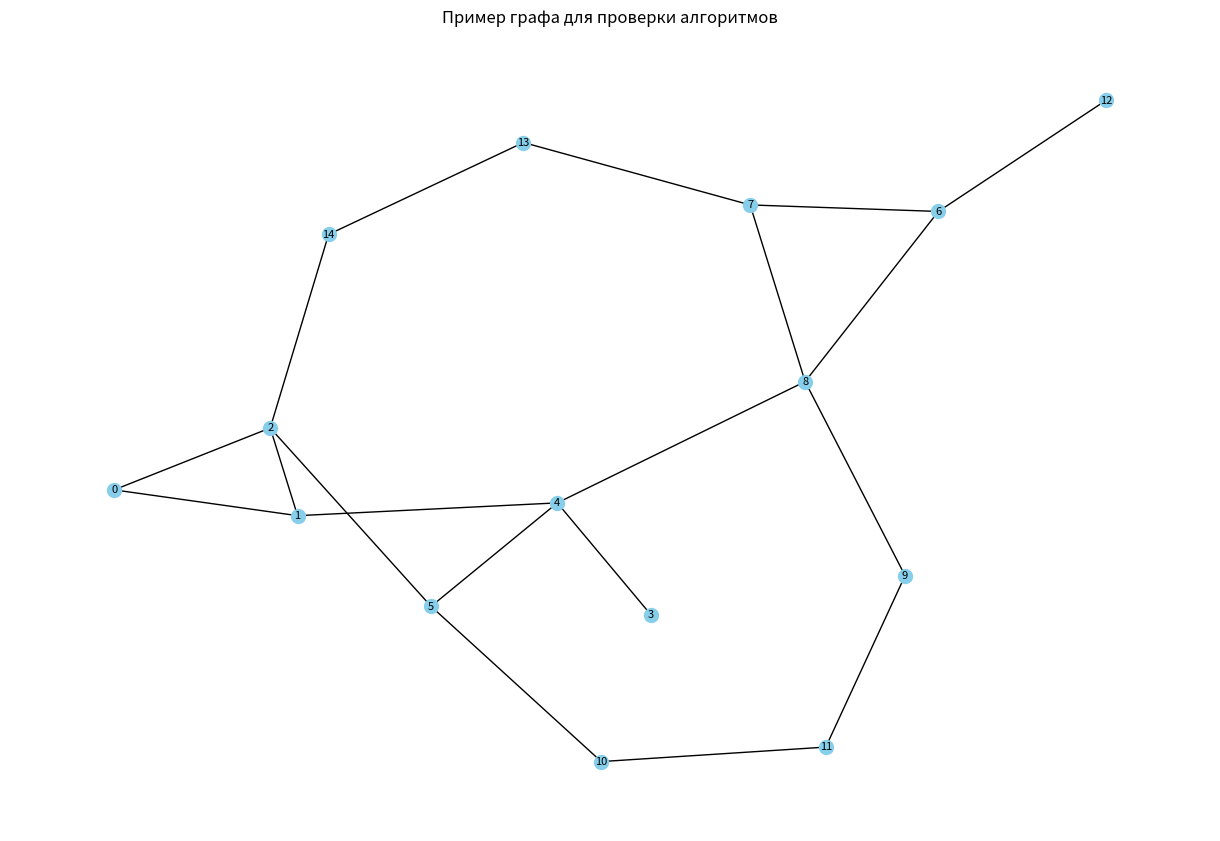

Write the Python code that produced this figure.
from collections import deque
import networkx as nx
import random
import matplotlib.pyplot as plt

# Параметры графа
num_vertices = 15
num_components = 5
density_within = 0.5
density_between = 0.1

# Создание графа
G = nx.Graph()
G.add_nodes_from(range(num_vertices))

# Создание связей внутри компонент
for component in range(num_components):
    start = component * (num_vertices // num_components)
    end = (component + 1) * (num_vertices // num_components)
    for i in range(start, end):
        for j in range(i + 1, end):
            if random.random() < density_within:
                G.add_edge(i, j)

# Создание связей между компонентами
for component1 in range(num_components):
    start1 = component1 * (num_vertices // num_components)
    end1 = (component1 + 1) * (num_vertices // num_components)
    for component2 in range(component1 + 1, num_components):
        start2 = component2 * (num_vertices // num_components)
        end2 = (component2 + 1) * (num_vertices // num_components)
        for i in range(start1, end1):
            for j in range(start2, end2):
                if random.random() < density_between:
                    G.add_edge(i, j)


def bfs(graph, start):
    """Обход графа в ширину, начиная с заданной вершины"""
    visited = set()
    queue = deque([(start, [start])])

    while queue:
        vertex, path = queue.popleft()
        if vertex not in visited:
            visited.add(vertex)
            yield path
            for neighbor in graph[vertex]:
                queue.append((neighbor, path + [neighbor]))


def dfs(graph, start):
    """Обход графа в глубину, начиная с заданной вершины"""
    visited = set()
    stack = [(start, [start])]

    while stack:
        vertex, path = stack.pop()
        if vertex not in visited:
            visited.add(vertex)
            yield path
            for neighbor in list(graph[vertex])[::-1]:
                stack.append((neighbor, path + [neighbor]))

def shortest_path(graph, start, end):
    """Находит кратчайший путь между двумя вершинами графа"""
    for path in bfs(graph, start):
        if path[-1] == end:
            return path
    return None

def lexicographic_path(graph, start, end):
    """Находит лексикографически первый путь между двумя вершинами графа"""
    for path in dfs(graph, start):
        if path[-1] == end:
            return path
    return None


def connected_components(graph):
    """Находит компоненты связности графа"""
    visited = set()
    components = []

    for vertex in graph:
        if vertex not in visited:
            component = list(dfs(graph, vertex))
            components.append(component)
            visited.update(component[-1])

    return components

components = connected_components(G)
print("\nКомпоненты связности:")
for idx, component in enumerate(components, 1):
    print(f"Компонента {idx}: {component}")

# Отображение графа
plt.figure(figsize=(12, 8))
pos = nx.spring_layout(G)  # Позиционирование вершин
nx.draw(G, pos, with_labels=True, node_size=100, node_color='skyblue', font_size=8, font_color='black')

# Поиск лексикографически первого пути
start_node = 0
end_node = 4
lexicographic_path = lexicographic_path(G, start_node, end_node)
print(f"Лексикографический путь: {lexicographic_path}")

# Поиск кратчайшего пути
shortest_path = shortest_path(G, start_node, end_node)
print(f"Кратчайший маршрут: {shortest_path}")

plt.title('Пример графа для проверки алгоритмов')
plt.show()
